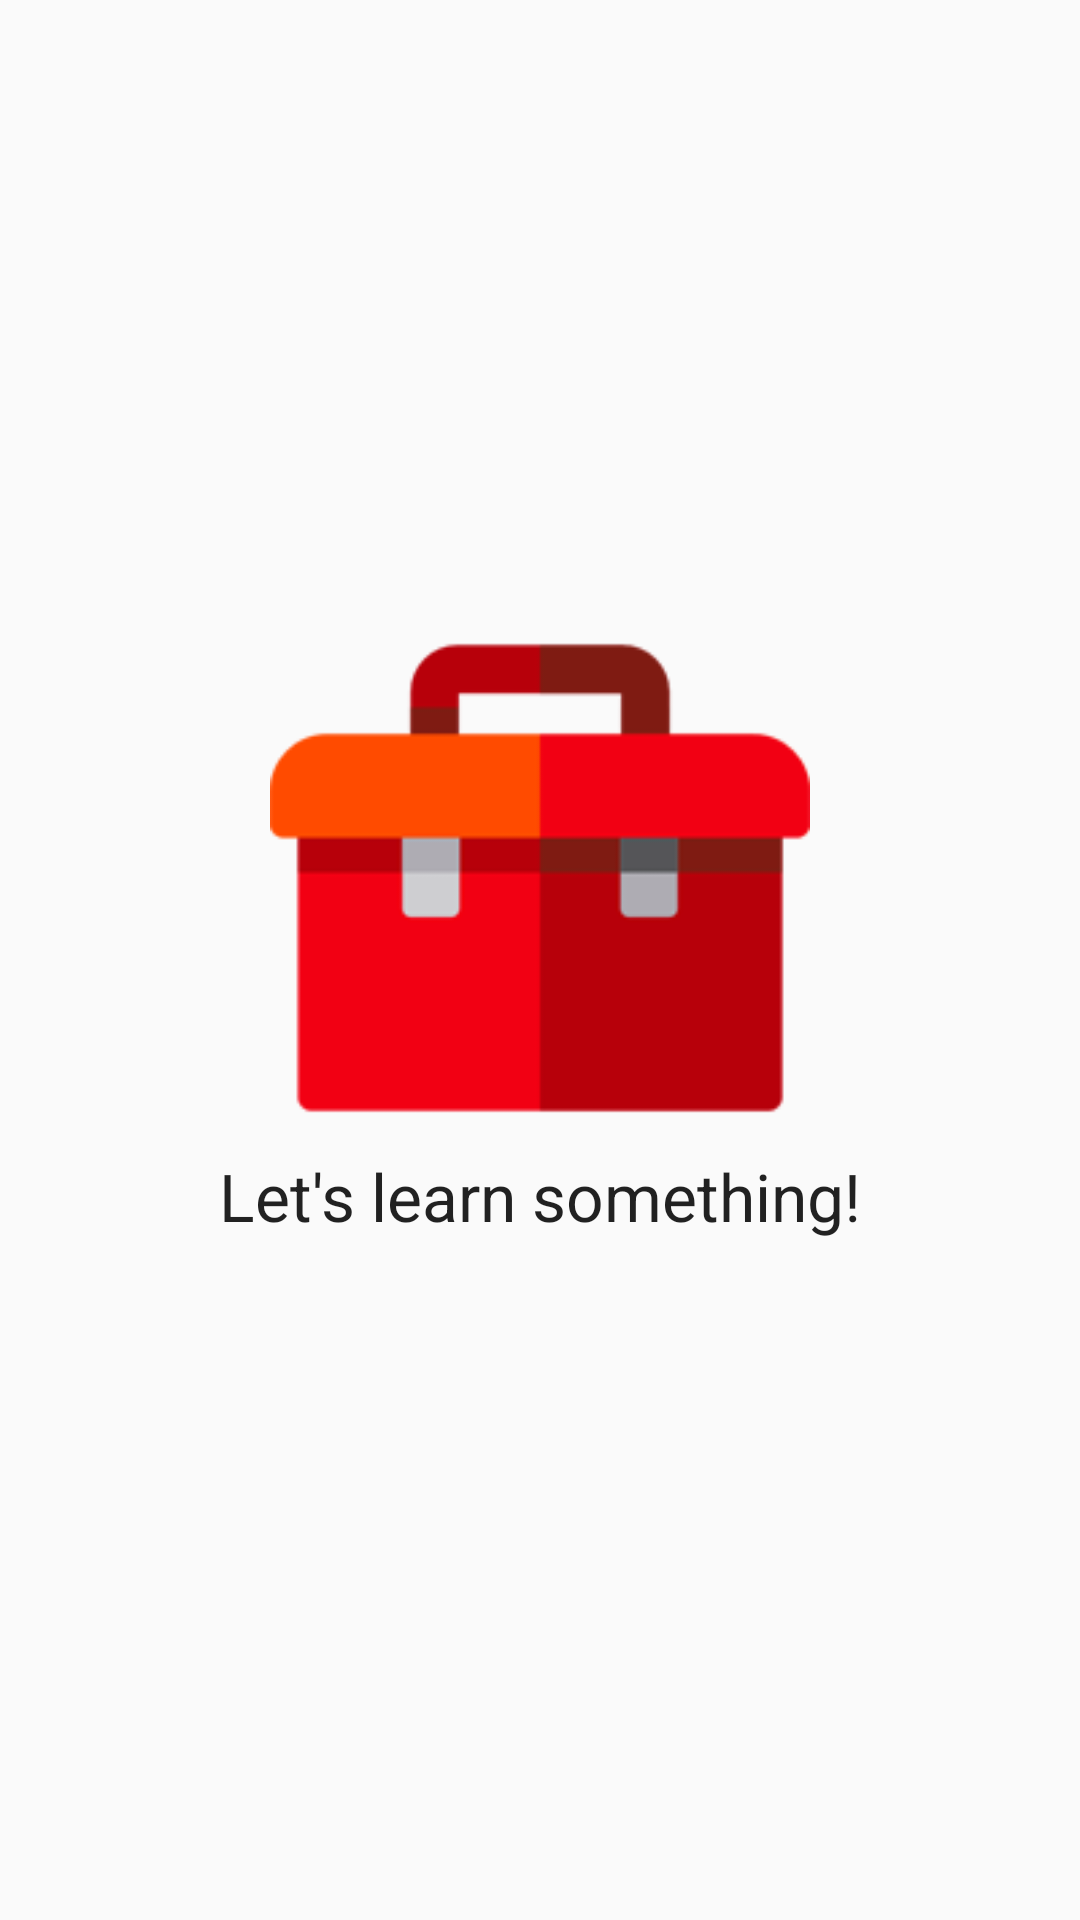

Write the Android layout XML for this screen, with the resource values it uses.
<!-- AndroidManifest.xml: application theme AppTheme -->
<!-- res/layout/fragment_home.xml -->
<LinearLayout xmlns:android="http://schemas.android.com/apk/res/android"
    xmlns:tools="http://schemas.android.com/tools"
    android:layout_width="match_parent"
    android:layout_height="match_parent"
    android:orientation="vertical"
    tools:context="com.example.mateusz.practice_android.MainActivity">

    <FrameLayout
        android:layout_width="match_parent"
        android:layout_height="0dp"
        android:layout_weight="3">

        <ImageView
            android:id="@+id/appLogo"
            android:layout_width="180dp"
            android:layout_height="180dp"
            android:layout_gravity="bottom|center_horizontal"
            android:src="@drawable/logo200" />

    </FrameLayout>

    <TextView
        android:layout_width="match_parent"
        android:layout_height="0dp"
        android:layout_weight="2"
        android:gravity="center_horizontal"
        android:text="@string/fragment_home_text"
        android:textAppearance="?android:textAppearanceLarge" />

</LinearLayout>
<!-- resources referenced by this layout -->
<resources>
  <!-- drawable logo200: png bitmap (drawable, 4409 bytes) -->
  <string name="fragment_home_text">Let\'s learn something!</string>
  <style name="AppTheme" parent="android:Theme.Holo.Light">
          
          <item name="android:actionBarStyle">@style/MyActionBar</item>
      </style>
  <style name="MyActionBar" parent="@android:style/Widget.Holo.Light.ActionBar">
          <item name="android:background">@color/action_bar_color</item>
      </style>
  <color name="action_bar_color">#ff4b00</color>
</resources>
